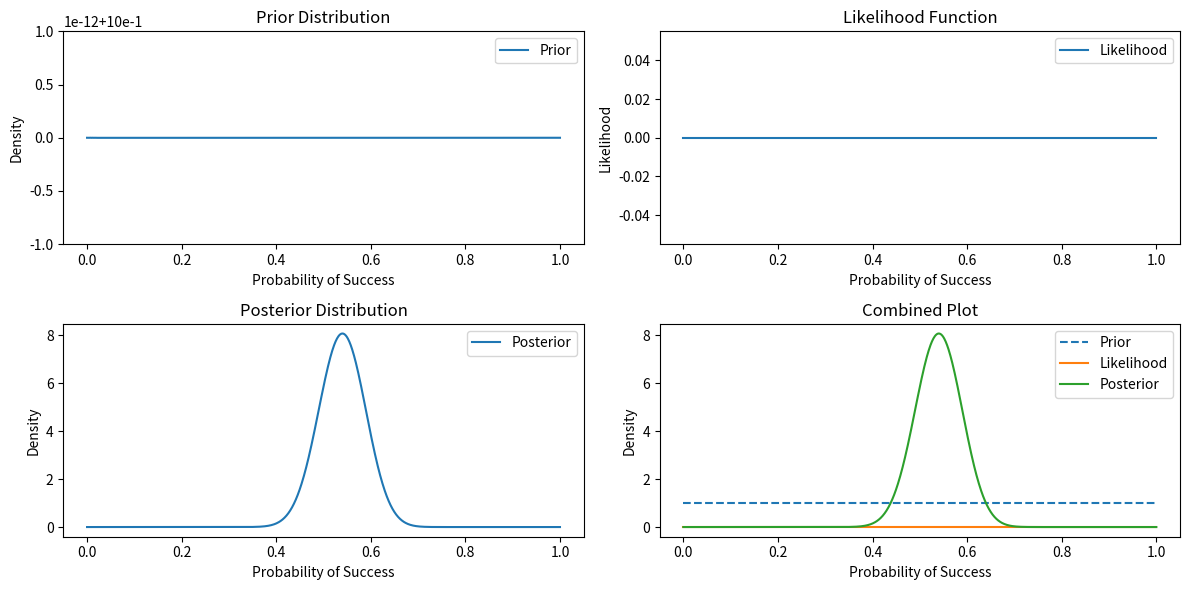

This figure's Python source:
# Implement Bayesian methods for parameter estimation

import numpy as np
import matplotlib.pyplot as plt
import scipy.stats as stats

true_prob = 0.6

np.random.seed(42)
data = np.random.choice([0, 1], size=100, p=[1 - true_prob, true_prob])

def bayesian_inference(data, prior_alpha=1, prior_beta=1):
    posterior_alpha = prior_alpha + np.sum(data)
    posterior_beta = prior_beta + len(data) - np.sum(data)

    probabilities = np.linspace(0, 1, 1000)

    prior = stats.beta.pdf(probabilities, prior_alpha, prior_beta)
    likelihood = stats.bernoulli.pmf(np.sum(data), p=probabilities)
    posterior = stats.beta.pdf(probabilities, posterior_alpha, posterior_beta)

    return probabilities, prior, likelihood, posterior

probabilities, prior, likelihood, posterior = bayesian_inference(data)

# Plotting
plt.figure(figsize=(12, 6))

# Prior
plt.subplot(2, 2, 1)
plt.plot(probabilities, prior, label='Prior')
plt.title('Prior Distribution')
plt.xlabel('Probability of Success')
plt.ylabel('Density')
plt.legend()

# Likelihood
plt.subplot(2, 2, 2)
plt.plot(probabilities, likelihood, label='Likelihood')
plt.title('Likelihood Function')
plt.xlabel('Probability of Success')
plt.ylabel('Likelihood')
plt.legend()

# Posterior
plt.subplot(2, 2, 3)
plt.plot(probabilities, posterior, label='Posterior')
plt.title('Posterior Distribution')
plt.xlabel('Probability of Success')
plt.ylabel('Density')
plt.legend()

# Combined Plot
plt.subplot(2, 2, 4)
plt.plot(probabilities, prior, label='Prior', linestyle='--')
plt.plot(probabilities, likelihood, label='Likelihood')
plt.plot(probabilities, posterior, label='Posterior')
plt.title('Combined Plot')
plt.xlabel('Probability of Success')
plt.ylabel('Density')
plt.legend()

plt.tight_layout()
plt.show()